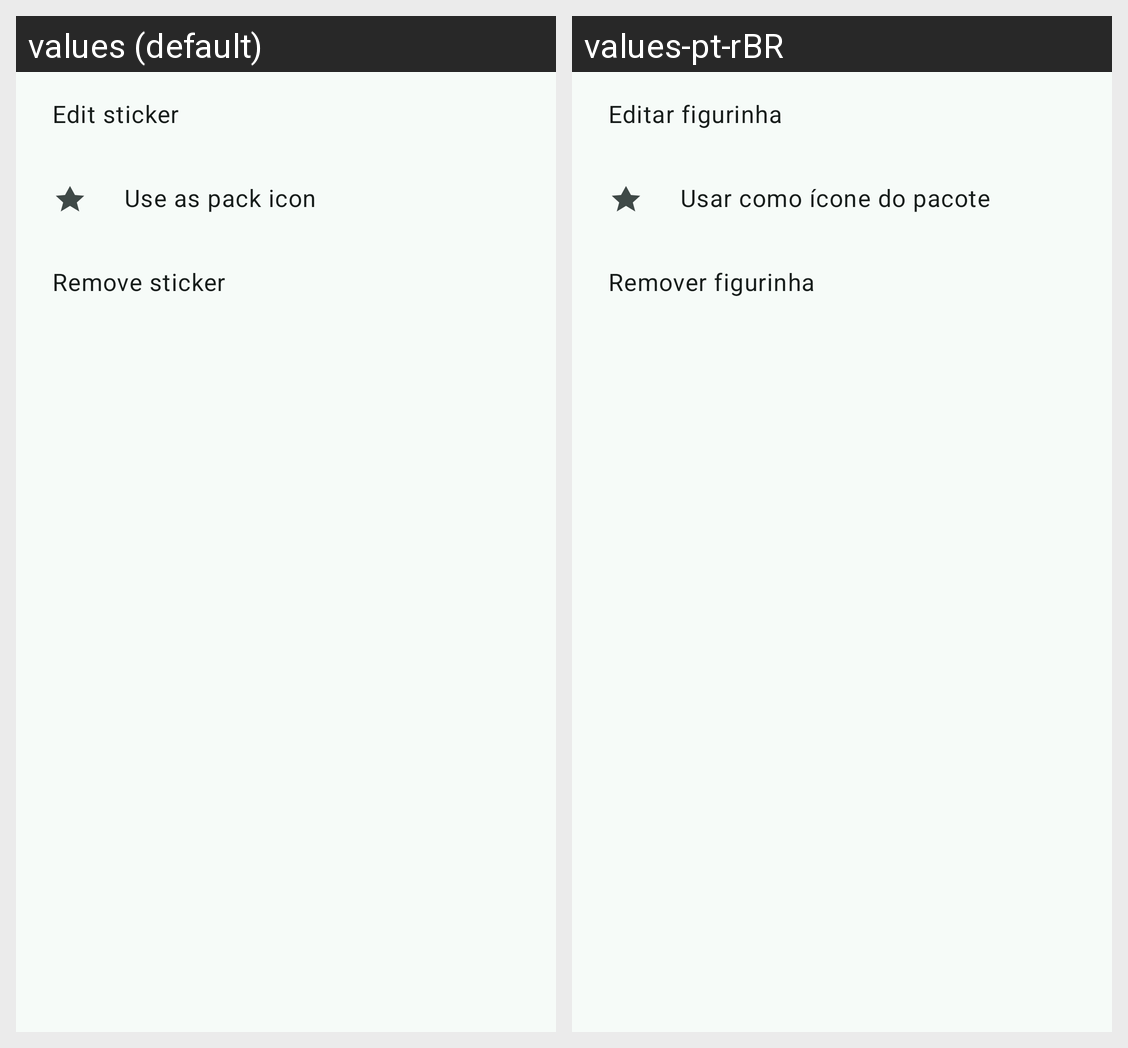

This grid shows one Android layout under two languages. Give, for every string resource on the screen, its name, the default text and each shown locale's text.
Android screen res/layout/bottom_sheet_sticker_actions.xml rendered under 2 locales, left to right: values (default), values-pt-rBR. Device: Nexus 5 (rendered at 1080×1920; each locale shown at half size, 540×960, under a caption strip naming it); theme AppTheme.
Strings drawn on this screen, with the default value and each locale's value (text and hints the layout hard-codes, and strings that could not be matched under every locale, appear in the picture but are not listed):

sticker_action_edit
  values: Edit sticker
  values-pt-rBR: Editar figurinha

sticker_action_set_tray
  values: Use as pack icon
  values-pt-rBR: Usar como ícone do pacote

remove_sticker_title
  values: Remove sticker
  values-pt-rBR: Remover figurinha
